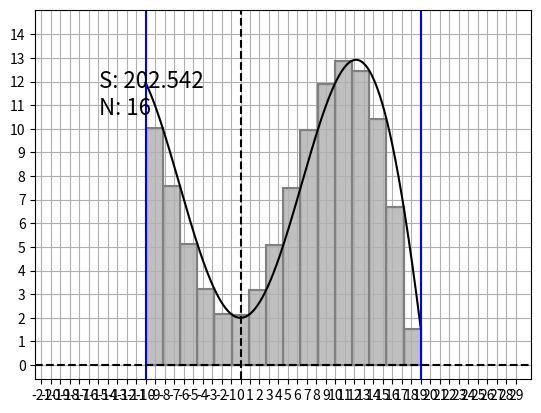

Generate this figure with matplotlib:
import math as mt
import matplotlib.pyplot as plt


def f(x: float) -> float:
    return x * mt.sin(x / 6.0) + 2


def print_square(x: float, a: float, b: float):
    x1, y1 = [x, 0]
    x2, y2 = [x, a]

    x3, y3 = [x + b, 0]
    x4, y4 = [x + b, a]

    # вертикальные прямые прямоугольника
    plt.plot([x1, x2], [y1, y2], color="grey")
    plt.plot([x3, x4], [y3, y4], color="grey")

    # горизонтальные прямые прямоугольника
    plt.plot([x1, x3], [y1, y3], color="grey")
    plt.plot([x2, x4], [y2, y4], color="grey")

    #заливка
    plt.fill_between([x1, x3], 0, a, color="grey", alpha=0.5)


def main():
    n = 16
    a = -10
    b = 19

    s = 0
    x_shift: float = (b - a) / n
    x_current: float = a + ((b - a) / n)
    x_last: float = a

    for i in range(n):
        height = f(x_current)
        weight = x_current - x_last

        s += height * weight

        print_square(x_last, height, weight)

        x_last = x_current
        x_current += x_shift

    axis_length = b - a

    axis_x_min = int(a - (axis_length * 0.2))
    axis_x_max = int(b + (axis_length * 0.2))

    axis_x_length = axis_x_max - axis_x_min

    # определяем значения на оси x и вычисляем значение y = f(x)
    x_value = [x / 100.0 for x in range(a * 100, b * 100)]
    y_value = [f(x) for x in x_value]

    axis_y_min = mt.floor(min(y_value))
    axis_y_max = mt.ceil(max(y_value))

    axis_y_length = axis_y_max - axis_y_min

    # пишит площадь
    plt.text(axis_x_min + (axis_x_max - axis_x_min) * 0.001, axis_y_min + (axis_y_max - axis_y_min) * 0.8,
             f"S: {s:.3f} \nN: {n}",
             fontsize=16)

    # рисуем график
    plt.plot(x_value, y_value, color="black")

    # пределы интегрирования
    plt.axvline(a, 0, linestyle="-", color="blue")
    plt.axvline(b, 0, linestyle="-", color="blue")

    # оси координат
    plt.axhline(0, linestyle="--", color="black")
    plt.axvline(0, linestyle="--", color="black")

    # сетка
    plt.grid(True)

    # границы графика
    border_const_1 = 0.17
    border_const_2 = 0.05

    x_left_border = axis_x_min - axis_x_length * border_const_1 if axis_x_min < 0 else 0 - axis_x_length * border_const_2
    x_right_border = axis_x_max + axis_x_length * border_const_1 if axis_x_max > 0 else 0 + axis_x_length * border_const_2

    y_back_border = axis_y_min - axis_y_length * border_const_1 if axis_y_min < 0 else 0 - axis_y_length * border_const_2
    y_top_border = axis_y_max + axis_y_length * border_const_1 if axis_y_max > 0 else 0 + axis_y_length * border_const_2

    # плотность сетки
    plt.xticks(range(int(x_left_border), int(x_right_border)))
    plt.yticks(range(int(y_back_border), int(y_top_border)))

    # диапазон значений
    plt.xlim(x_left_border, x_right_border)
    plt.ylim(y_back_border, y_top_border)

    plt.show()


main()
